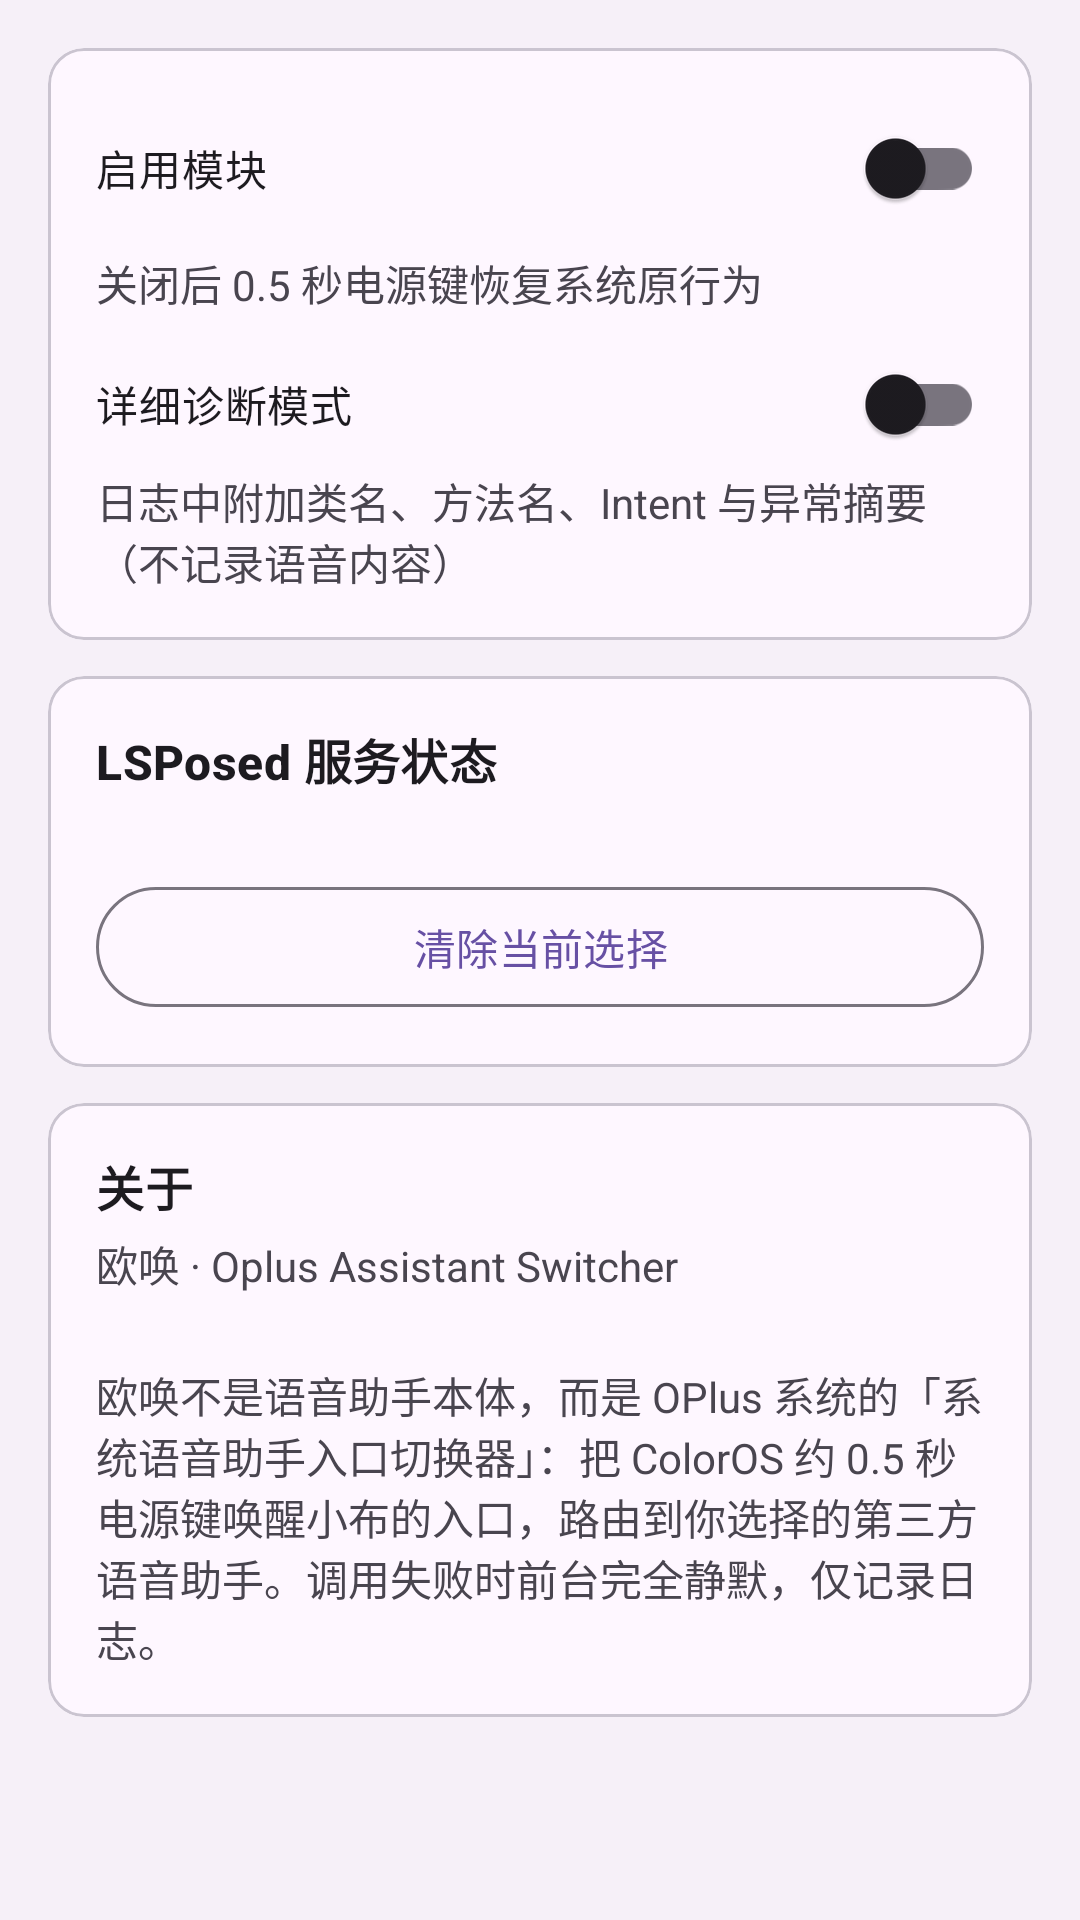

Here is an Android app screen rendered from its layout file. Give the layout XML and the strings, colors and styles it references.
<!-- AndroidManifest.xml: application theme Theme.Ouhuan -->
<!-- res/layout/activity_settings.xml -->
<?xml version="1.0" encoding="utf-8"?>
<ScrollView xmlns:android="http://schemas.android.com/apk/res/android"
    android:layout_width="match_parent"
    android:layout_height="match_parent">

    <LinearLayout
        android:layout_width="match_parent"
        android:layout_height="wrap_content"
        android:orientation="vertical"
        android:padding="16dp">

        <com.google.android.material.card.MaterialCardView
            android:layout_width="match_parent"
            android:layout_height="wrap_content"
            android:layout_marginBottom="12dp">

            <LinearLayout
                android:layout_width="match_parent"
                android:layout_height="wrap_content"
                android:orientation="vertical"
                android:padding="16dp">

                <com.google.android.material.switchmaterial.SwitchMaterial
                    android:id="@+id/swEnabled"
                    android:layout_width="match_parent"
                    android:layout_height="wrap_content"
                    android:text="@string/settings_enable_module" />

                <TextView
                    android:layout_width="match_parent"
                    android:layout_height="wrap_content"
                    android:paddingTop="4dp"
                    android:text="@string/settings_enable_module_hint" />

                <com.google.android.material.switchmaterial.SwitchMaterial
                    android:id="@+id/swDetail"
                    android:layout_width="match_parent"
                    android:layout_height="wrap_content"
                    android:paddingTop="12dp"
                    android:text="@string/settings_detail" />

                <TextView
                    android:layout_width="match_parent"
                    android:layout_height="wrap_content"
                    android:paddingTop="4dp"
                    android:text="@string/settings_detail_hint" />
            </LinearLayout>
        </com.google.android.material.card.MaterialCardView>

        <com.google.android.material.card.MaterialCardView
            android:layout_width="match_parent"
            android:layout_height="wrap_content"
            android:layout_marginBottom="12dp">

            <LinearLayout
                android:layout_width="match_parent"
                android:layout_height="wrap_content"
                android:orientation="vertical"
                android:padding="16dp">

                <TextView
                    style="@style/SectionTitle"
                    android:layout_width="wrap_content"
                    android:layout_height="wrap_content"
                    android:text="@string/settings_service_state" />

                <TextView
                    android:id="@+id/tvServiceState"
                    android:layout_width="match_parent"
                    android:layout_height="wrap_content" />

                <com.google.android.material.button.MaterialButton
                    android:id="@+id/btnResetSelection"
                    style="@style/Widget.Material3.Button.OutlinedButton"
                    android:layout_width="match_parent"
                    android:layout_height="wrap_content"
                    android:layout_marginTop="8dp"
                    android:text="@string/btn_reset_selection" />
            </LinearLayout>
        </com.google.android.material.card.MaterialCardView>

        <com.google.android.material.card.MaterialCardView
            android:layout_width="match_parent"
            android:layout_height="wrap_content">

            <LinearLayout
                android:layout_width="match_parent"
                android:layout_height="wrap_content"
                android:orientation="vertical"
                android:padding="16dp">

                <TextView
                    style="@style/SectionTitle"
                    android:layout_width="wrap_content"
                    android:layout_height="wrap_content"
                    android:text="@string/settings_about" />

                <TextView
                    android:layout_width="match_parent"
                    android:layout_height="wrap_content"
                    android:paddingTop="4dp"
                    android:text="@string/app_full_name" />

                <TextView
                    android:id="@+id/tvVersion"
                    android:layout_width="match_parent"
                    android:layout_height="wrap_content" />

                <TextView
                    android:layout_width="match_parent"
                    android:layout_height="wrap_content"
                    android:paddingTop="4dp"
                    android:text="@string/settings_about_text" />
            </LinearLayout>
        </com.google.android.material.card.MaterialCardView>
    </LinearLayout>
</ScrollView>
<!-- resources referenced by this layout -->
<resources>
  <string name="app_full_name">欧唤 · Oplus Assistant Switcher</string>
  <string name="btn_reset_selection">清除当前选择</string>
  <string name="settings_about">关于</string>
  <string name="settings_about_text">欧唤不是语音助手本体，而是 OPlus 系统的「系统语音助手入口切换器」：把 ColorOS 约 0.5 秒电源键唤醒小布的入口，路由到你选择的第三方语音助手。调用失败时前台完全静默，仅记录日志。</string>
  <string name="settings_detail">详细诊断模式</string>
  <string name="settings_detail_hint">日志中附加类名、方法名、Intent 与异常摘要（不记录语音内容）</string>
  <string name="settings_enable_module">启用模块</string>
  <string name="settings_enable_module_hint">关闭后 0.5 秒电源键恢复系统原行为</string>
  <string name="settings_service_state">LSPosed 服务状态</string>
  <style name="SectionTitle" parent="TextAppearance.Material3.TitleMedium">
          <item name="android:textStyle">bold</item>
      </style>
  <style name="Theme.Ouhuan" parent="Theme.Material3.DayNight">
          <item name="android:windowBackground">@color/ouhuan_bg</item>
      </style>
  <color name="ouhuan_bg">#F6F0F8</color>
</resources>
